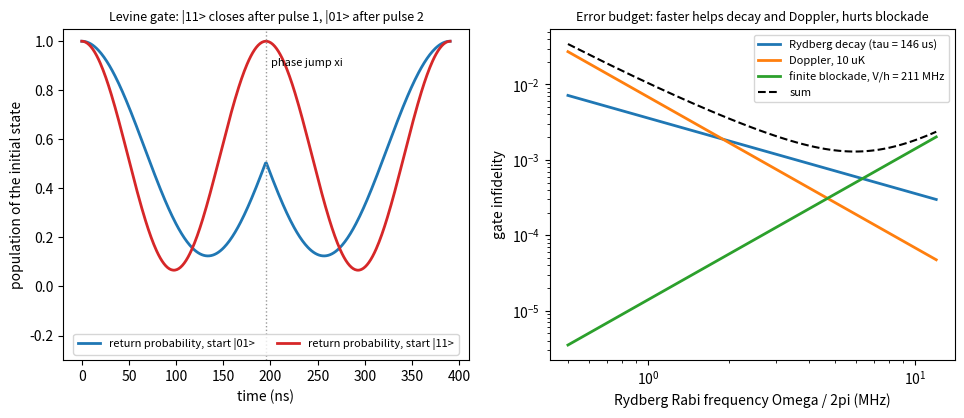

The matplotlib source for this figure: (Note: this script raises an exception after producing the figure.)
"""
Rydberg CZ gates: the Levine et al. (2019) two-pulse phase gate, the Jaksch
et al. (2000) pi-2pi-pi gate, and the main error sources.

Model
-----
Two atoms, each with levels {|0>, |1>, |r>}; only |1> couples to |r>.
With hbar = 1, for each atom

    H_i = (Omega/2) (e^{-i xi} |r><1| + e^{+i xi} |1><r|) - Delta |r><r| - (i Gamma/2) |r><r|

plus V |rr><rr| for the pair. The imaginary term models Rydberg decay as
population loss (non-Hermitian evolution); Doppler shifts add a random
detuning delta_i to each atom. The 9 x 9 Hamiltonian is piecewise constant, so
each pulse is a matrix exponential.

Levine gate: two global pulses of equal length tau and detuning Delta, the
second with laser phase xi. The parameters are chosen so that |01>, |10> and
|11> all return to the qubit subspace and the conditional phase
phi_11 - phi_01 - phi_10 equals pi. (With the phase convention above the paper's
values Delta/Omega = 0.377, tau Omega = 4.29, xi = 3.90 are recovered.)

Gate quality: the 4 x 4 block M of the propagator on the qubit subspace is
compared with CZ up to single-qubit Z rotations using the average gate fidelity
F = (|Tr(U^dag M)|^2 + Tr(M^dag M)) / 20  (Pedersen et al. 2007).

Units: time in us, angular frequencies in rad/us.
"""

import os
from functools import reduce
import numpy as np
import matplotlib.pyplot as plt
from scipy.linalg import expm
from scipy.optimize import minimize

Omega = 2 * np.pi * 3.5            # Rydberg Rabi frequency (rad/us)
C6 = 2 * np.pi * 862.7e3           # rad/us um^6 (70S)
R = 4.0                            # um
V0 = C6 / R**6                     # 2pi x 210.6 MHz
tau_r = 146.2                      # us, 70S lifetime at 300 K (ARC)
# 'Ideal' blockade: much larger than Omega, but not so large that expm loses unitarity
V_INF = 1e7                        # rad/us
k_eff = 8.745                      # 1/um (420 nm and 1013 nm counter-propagating)
sigma_v_10uK = 0.03093             # um/us, 1D rms velocity at 10 uK

ket = np.eye(3)
P1, Pr = np.outer(ket[1], ket[1]), np.outer(ket[2], ket[2])
Sr1 = np.outer(ket[2], ket[1])     # |r><1|
I3 = np.eye(3)
two = lambda A, B: np.kron(A, B)
rr = two(Pr, Pr)
comp = [0, 1, 3, 4]                # |00>, |01>, |10>, |11> in the 9-dim basis


def H_pair(xi, Delta, V=V0, Gamma=0.0, d1=0.0, d2=0.0, addr=(1, 1)):
    def single(d, on):
        drive = on * 0.5 * Omega * (np.exp(-1j * xi) * Sr1 + np.exp(1j * xi) * Sr1.T)
        return drive - (Delta + d) * Pr - 0.5j * Gamma * Pr
    return two(single(d1, addr[0]), I3) + two(I3, single(d2, addr[1])) + V * rr


def levine_U(params, **kw):
    Delta_over_Omega, tauOmega, xi = params
    D, tau = Delta_over_Omega * Omega, tauOmega / Omega
    return expm(-1j * H_pair(xi, D, **kw) * tau) @ expm(-1j * H_pair(0.0, D, **kw) * tau)


def fidelity_cz(U):
    M = U[np.ix_(comp, comp)]
    th = np.angle(M[1, 1])                       # single-qubit Z phase from |01>
    th2 = np.angle(M[2, 2])
    ideal = np.diag([1, np.exp(1j * th), np.exp(1j * th2), -np.exp(1j * (th + th2))])
    return (abs(np.trace(ideal.conj().T @ M))**2 + np.real(np.trace(M.conj().T @ M))) / 20


# ---------------------------------------------------------------------------
# 1) find the Levine parameters (ideal blockade, no decay)
# ---------------------------------------------------------------------------
def cost(p):
    return 1 - fidelity_cz(levine_U(p, V=V_INF))


best = min((minimize(cost, x0, method="Nelder-Mead", options=dict(xatol=1e-9, fatol=1e-14, maxiter=6000))
            for x0 in ([0.38, 4.3, 3.9], [0.35, 4.2, 3.7])), key=lambda r: r.fun)
params = best.x % np.array([np.inf, np.inf, 2 * np.pi])
U_ideal = levine_U(params, V=V_INF)
M = U_ideal[np.ix_(comp, comp)]
cond_phase = (np.angle(M[3, 3]) - np.angle(M[1, 1]) - np.angle(M[2, 2])) % (2 * np.pi)
T_gate = 2 * params[1] / Omega

# time-integrated Rydberg population for each input state (ideal blockade)
def rydberg_time(params, n=4000):
    D, tau = params[0] * Omega, params[1] / Omega
    dt = tau / n
    out = []
    n_r = two(Pr, I3) + two(I3, Pr)
    for idx in comp:
        psi = np.zeros(9, complex)
        psi[idx] = 1
        total = 0.0
        for xi in (0.0, params[2]):
            Ustep = expm(-1j * H_pair(xi, D, V=V_INF) * dt)
            for _ in range(n):
                total += np.real(psi.conj() @ n_r @ psi) * dt
                psi = Ustep @ psi
        out.append(total)
    return np.array(out)


T_R = rydberg_time(params)

# ---------------------------------------------------------------------------
# 2) error sources
# ---------------------------------------------------------------------------
G = 1 / tau_r
inf_decay = 1 - fidelity_cz(levine_U(params, Gamma=G, V=V_INF))
inf_decay_pred = np.mean(G * T_R)

inf_V = {V: 1 - fidelity_cz(levine_U(params, V=V)) for V in (V0, 2 * V0)}

rng = np.random.default_rng(1)


def doppler_infidelity(sigma_v, n=600):
    s = k_eff * sigma_v
    d = rng.standard_normal((n, 2)) * s
    return 1 - np.mean([fidelity_cz(levine_U(params, V=V_INF, d1=a, d2=b)) for a, b in d])


inf_dopp = doppler_infidelity(sigma_v_10uK)
inf_dopp_half = doppler_infidelity(sigma_v_10uK / 2)

# Jaksch pi-2pi-pi with local addressing
def pulse(t, addr):
    return expm(-1j * H_pair(0.0, 0.0, V=V_INF, addr=addr) * t)


tpi = np.pi / Omega
U_j = pulse(tpi, (1, 0)) @ pulse(2 * tpi, (0, 1)) @ pulse(tpi, (1, 0))
phases_j = np.angle(np.diag(U_j[np.ix_(comp, comp)])) / np.pi

print("Rydberg CZ gates (Omega/2pi = 3.5 MHz, 70S at R = 4 um, V/h = 210.6 MHz)")
print("=" * 72)
print(f"Levine gate: Delta/Omega = {params[0]:.4f}, tau*Omega = {params[1]:.4f} per pulse, "
      f"xi = {params[2]:.4f} rad")
print(f"   conditional phase = {cond_phase / np.pi:.6f} pi, fidelity (ideal blockade) = {fidelity_cz(U_ideal):.10f}")
print(f"   total gate time 2 tau = {T_gate * 1e3:.0f} ns = {2 * params[1]:.3f} / Omega")
print(f"   time in |r> (us): 00 {T_R[0]:.3f}, 01 {T_R[1]:.3f}, 10 {T_R[2]:.3f}, 11 {T_R[3]:.3f}")
print(f"decay (tau = {tau_r} us): infidelity {inf_decay:.3e}; prediction mean(Gamma T_R) = {inf_decay_pred:.3e}")
print(f"finite blockade: infidelity at V = {V0 / 2 / np.pi:.0f} MHz: {inf_V[V0]:.2e}; "
      f"at 2V: {inf_V[2 * V0]:.2e} (ratio {inf_V[V0] / inf_V[2 * V0]:.2f})")
print(f"Doppler, 10 uK: infidelity {inf_dopp:.2e}; at T/4 (sigma_v/2): {inf_dopp_half:.2e} "
      f"(ratio {inf_dopp / inf_dopp_half:.2f})")
print(f"Jaksch pi-2pi-pi phases / pi for |00>,|01>,|10>,|11>: {np.round(phases_j, 6)}")

# ---------------------------------------------------------------------------
# Figure: trajectories and error budget versus Omega
# ---------------------------------------------------------------------------
fig, (ax1, ax2) = plt.subplots(1, 2, figsize=(11.5, 4.3))
D, tau = params[0] * Omega, params[1] / Omega
ts = np.linspace(0, 2 * tau, 400)
for idx, lab, col in [(1, "|01>", "C0"), (4, "|11>", "C3")]:
    pops = []
    for t in ts:
        if t <= tau:
            U = expm(-1j * H_pair(0.0, D, V=V_INF) * t)
        else:
            U = expm(-1j * H_pair(params[2], D, V=V_INF) * (t - tau)) @ expm(-1j * H_pair(0.0, D, V=V_INF) * tau)
        psi = U[:, idx]
        pops.append(abs(psi[idx])**2)
    ax1.plot(ts * 1e3, pops, color=col, lw=2, label=f"return probability, start {lab}")
ax1.axvline(tau * 1e3, color="0.6", ls=":", lw=1)
ax1.text(tau * 1e3 + 5, 0.9, "phase jump xi", fontsize=8)
ax1.set_xlabel("time (ns)")
ax1.set_ylabel("population of the initial state")
ax1.set_title("Levine gate: |11> closes after pulse 1, |01> after pulse 2", fontsize=9)
ax1.set_ylim(-0.3, 1.05)
ax1.legend(fontsize=8, loc="lower center", ncol=2)
Om = np.linspace(0.5, 12, 60) * 2 * np.pi
e_decay = np.mean(T_R * Omega) / Om * G                    # T_R scales as 1/Omega
e_dopp = inf_dopp * (Omega / Om)**2
e_block = inf_V[V0] * (Om / Omega)**2
ax2.loglog(Om / 2 / np.pi, e_decay, "C0", lw=2, label="Rydberg decay (tau = 146 us)")
ax2.loglog(Om / 2 / np.pi, e_dopp, "C1", lw=2, label="Doppler, 10 uK")
ax2.loglog(Om / 2 / np.pi, e_block, "C2", lw=2, label="finite blockade, V/h = 211 MHz")
ax2.loglog(Om / 2 / np.pi, e_decay + e_dopp + e_block, "k--", lw=1.5, label="sum")
ax2.set_xlabel("Rydberg Rabi frequency Omega / 2pi (MHz)")
ax2.set_ylabel("gate infidelity")
ax2.set_title("Error budget: faster helps decay and Doppler, hurts blockade", fontsize=9)
ax2.legend(fontsize=8)
figdir = os.path.join(os.path.dirname(os.path.abspath(__file__)), "figures")
os.makedirs(figdir, exist_ok=True)
plt.tight_layout()
plt.savefig(os.path.join(figdir, "cz_gate.png"), dpi=130, bbox_inches="tight")
plt.show()

# ---------------------------------------------------------------------------
# Independent checks
# ---------------------------------------------------------------------------
checks = {
    "optimiser reproduces Levine et al.: Delta/Omega = 0.377, tau Omega = 4.29, xi = 3.90":
        abs(params[0] - 0.377) < 2e-3 and abs(params[1] - 4.29) < 1e-2 and abs(params[2] - 3.90) < 1e-2,
    "with ideal blockade the gate is CZ (conditional phase pi, fidelity 1 - 1e-9)":
        abs(cond_phase - np.pi) < 1e-5 and fidelity_cz(U_ideal) > 1 - 1e-9,
    "|11> completes a full detuned cycle in one pulse: sqrt(2 + (Delta/Omega)^2) tau Omega = 2 pi":
        abs(np.sqrt(2 + params[0]**2) * params[1] - 2 * np.pi) < 1e-3,
    "time in |r> for |11> equals the analytic 2 tau Omega^2/(2 Omega^2 + Delta^2) (one full cycle per pulse)":
        abs(T_R[3] - 2 * (params[1] / Omega) * Omega**2 / (2 * Omega**2 + (params[0] * Omega)**2)) < 1e-3,
    "decay infidelity equals Gamma times the mean time in |r> (first-order loss model, 5%)":
        abs(inf_decay / inf_decay_pred - 1) < 0.05,
    "Doppler infidelity scales as sigma_v^2 (ratio 4 within 25%, independent random draws)":
        abs(inf_dopp / inf_dopp_half / 4 - 1) < 0.25,
    "finite-blockade infidelity scales as 1/V^2 (ratio 4 within 15%)":
        abs(inf_V[V0] / inf_V[2 * V0] / 4 - 1) < 0.15,
    "Jaksch pi-2pi-pi gives phases (0, pi, pi, pi): CZ up to local Z":
        np.allclose(np.abs(phases_j), [0, 1, 1, 1], atol=1e-6),
}
